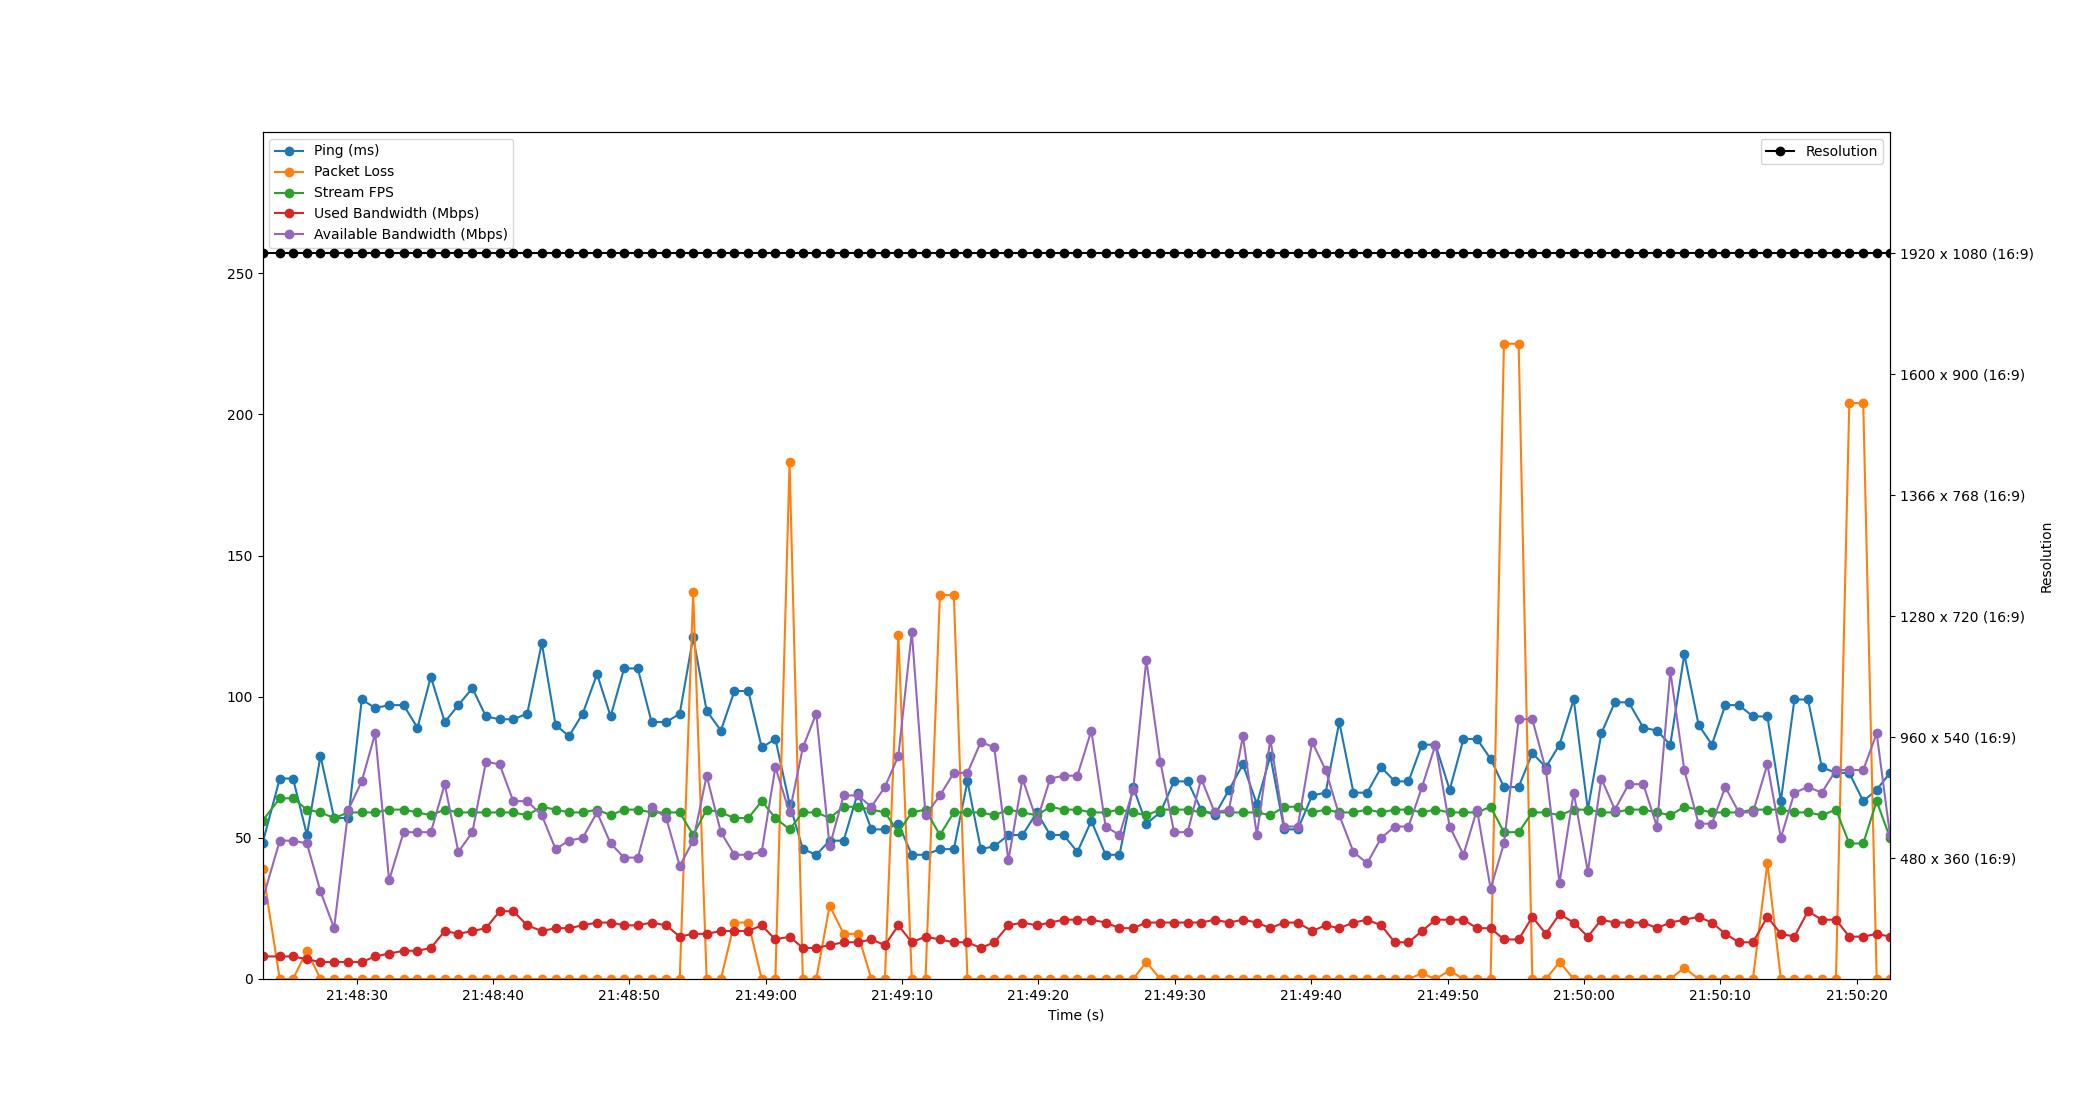

Source data for this figure (header and first rows):
Time, Timestamp, Ping, Packet Loss, Stream FPS, Used Bandwidth, Resolution, Available Bandwidth
4.291534423828125e-06, 2023-07-12 21:48:23.100390, 48, 39, 56, 8, 1920 x 1080 (16:9), 28
1.266, 2023-07-12 21:48:24.366818, 71, 0, 64, 8, 1920 x 1080 (16:9), 49
2.242, 2023-07-12 21:48:25.341937, 71, 0, 64, 8, 1920 x 1080 (16:9), 49
3.258, 2023-07-12 21:48:26.358418, 51, 10, 60, 7, 1920 x 1080 (16:9), 48
4.252, 2023-07-12 21:48:27.352813, 79, 0, 59, 6, 1920 x 1080 (16:9), 31
5.252, 2023-07-12 21:48:28.352857, 57, 0, 57, 6, 1920 x 1080 (16:9), 18
6.296, 2023-07-12 21:48:29.396846, 57, 0, 59, 6, 1920 x 1080 (16:9), 60
7.28, 2023-07-12 21:48:30.379985, 99, 0, 59, 6, 1920 x 1080 (16:9), 70
8.26, 2023-07-12 21:48:31.360816, 96, 0, 59, 8, 1920 x 1080 (16:9), 87
9.284, 2023-07-12 21:48:32.384500, 97, 0, 60, 9, 1920 x 1080 (16:9), 35
10.35, 2023-07-12 21:48:33.448065, 97, 0, 60, 10, 1920 x 1080 (16:9), 52
11.36, 2023-07-12 21:48:34.464825, 89, 0, 59, 10, 1920 x 1080 (16:9), 52
12.34, 2023-07-12 21:48:35.444828, 107, 0, 58, 11, 1920 x 1080 (16:9), 52
13.36, 2023-07-12 21:48:36.464817, 91, 0, 60, 17, 1920 x 1080 (16:9), 69
14.36, 2023-07-12 21:48:37.460823, 97, 0, 59, 16, 1920 x 1080 (16:9), 45
15.39, 2023-07-12 21:48:38.491111, 103, 0, 59, 17, 1920 x 1080 (16:9), 52
16.39, 2023-07-12 21:48:39.486038, 93, 0, 59, 18, 1920 x 1080 (16:9), 77
17.39, 2023-07-12 21:48:40.488416, 92, 0, 59, 24, 1920 x 1080 (16:9), 76
18.39, 2023-07-12 21:48:41.491250, 92, 0, 59, 24, 1920 x 1080 (16:9), 63
19.41, 2023-07-12 21:48:42.514426, 94, 0, 58, 19, 1920 x 1080 (16:9), 63
20.48, 2023-07-12 21:48:43.582504, 119, 0, 61, 17, 1920 x 1080 (16:9), 58
21.49, 2023-07-12 21:48:44.591816, 90, 0, 60, 18, 1920 x 1080 (16:9), 46
22.48, 2023-07-12 21:48:45.577534, 86, 0, 59, 18, 1920 x 1080 (16:9), 49
23.48, 2023-07-12 21:48:46.580828, 94, 0, 59, 19, 1920 x 1080 (16:9), 50
24.53, 2023-07-12 21:48:47.634427, 108, 0, 60, 20, 1920 x 1080 (16:9), 59
25.53, 2023-07-12 21:48:48.627936, 93, 0, 58, 20, 1920 x 1080 (16:9), 48
26.52, 2023-07-12 21:48:49.616882, 110, 0, 60, 19, 1920 x 1080 (16:9), 43
27.52, 2023-07-12 21:48:50.622883, 110, 0, 60, 19, 1920 x 1080 (16:9), 43
28.53, 2023-07-12 21:48:51.632782, 91, 0, 59, 20, 1920 x 1080 (16:9), 61
29.61, 2023-07-12 21:48:52.708863, 91, 0, 59, 19, 1920 x 1080 (16:9), 57
30.6, 2023-07-12 21:48:53.696840, 94, 0, 59, 15, 1920 x 1080 (16:9), 40
31.58, 2023-07-12 21:48:54.680830, 121, 137, 51, 16, 1920 x 1080 (16:9), 49
32.57, 2023-07-12 21:48:55.670393, 95, 0, 60, 16, 1920 x 1080 (16:9), 72
33.61, 2023-07-12 21:48:56.712165, 88, 0, 59, 17, 1920 x 1080 (16:9), 52
34.61, 2023-07-12 21:48:57.708803, 102, 20, 57, 17, 1920 x 1080 (16:9), 44
35.62, 2023-07-12 21:48:58.723751, 102, 20, 57, 17, 1920 x 1080 (16:9), 44
36.61, 2023-07-12 21:48:59.707526, 82, 0, 63, 19, 1920 x 1080 (16:9), 45
37.61, 2023-07-12 21:49:00.709883, 85, 0, 57, 14, 1920 x 1080 (16:9), 75
38.65, 2023-07-12 21:49:01.749690, 62, 183, 53, 15, 1920 x 1080 (16:9), 59
39.62, 2023-07-12 21:49:02.724375, 46, 0, 59, 11, 1920 x 1080 (16:9), 82
40.61, 2023-07-12 21:49:03.706882, 44, 0, 59, 11, 1920 x 1080 (16:9), 94
41.59, 2023-07-12 21:49:04.688338, 49, 26, 57, 12, 1920 x 1080 (16:9), 47
42.62, 2023-07-12 21:49:05.716017, 49, 16, 61, 13, 1920 x 1080 (16:9), 65
43.66, 2023-07-12 21:49:06.758492, 66, 16, 61, 13, 1920 x 1080 (16:9), 65
44.65, 2023-07-12 21:49:07.748826, 53, 0, 60, 14, 1920 x 1080 (16:9), 61
45.64, 2023-07-12 21:49:08.740471, 53, 0, 59, 12, 1920 x 1080 (16:9), 68
46.63, 2023-07-12 21:49:09.727989, 55, 122, 52, 19, 1920 x 1080 (16:9), 79
47.61, 2023-07-12 21:49:10.713860, 44, 0, 59, 13, 1920 x 1080 (16:9), 123
48.62, 2023-07-12 21:49:11.719350, 44, 0, 60, 15, 1920 x 1080 (16:9), 58
49.67, 2023-07-12 21:49:12.774478, 46, 136, 51, 14, 1920 x 1080 (16:9), 65
50.7, 2023-07-12 21:49:13.796815, 46, 136, 59, 13, 1920 x 1080 (16:9), 73
51.69, 2023-07-12 21:49:14.794794, 70, 0, 59, 13, 1920 x 1080 (16:9), 73
52.68, 2023-07-12 21:49:15.776104, 46, 0, 59, 11, 1920 x 1080 (16:9), 84
53.66, 2023-07-12 21:49:16.760859, 47, 0, 58, 13, 1920 x 1080 (16:9), 82
54.7, 2023-07-12 21:49:17.796845, 51, 0, 60, 19, 1920 x 1080 (16:9), 42
55.73, 2023-07-12 21:49:18.830246, 51, 0, 59, 20, 1920 x 1080 (16:9), 71
56.79, 2023-07-12 21:49:19.885977, 59, 0, 58, 19, 1920 x 1080 (16:9), 56
57.76, 2023-07-12 21:49:20.864856, 51, 0, 61, 20, 1920 x 1080 (16:9), 71
58.75, 2023-07-12 21:49:21.848824, 51, 0, 60, 21, 1920 x 1080 (16:9), 72
59.75, 2023-07-12 21:49:22.854737, 45, 0, 60, 21, 1920 x 1080 (16:9), 72
... 59 more rows
